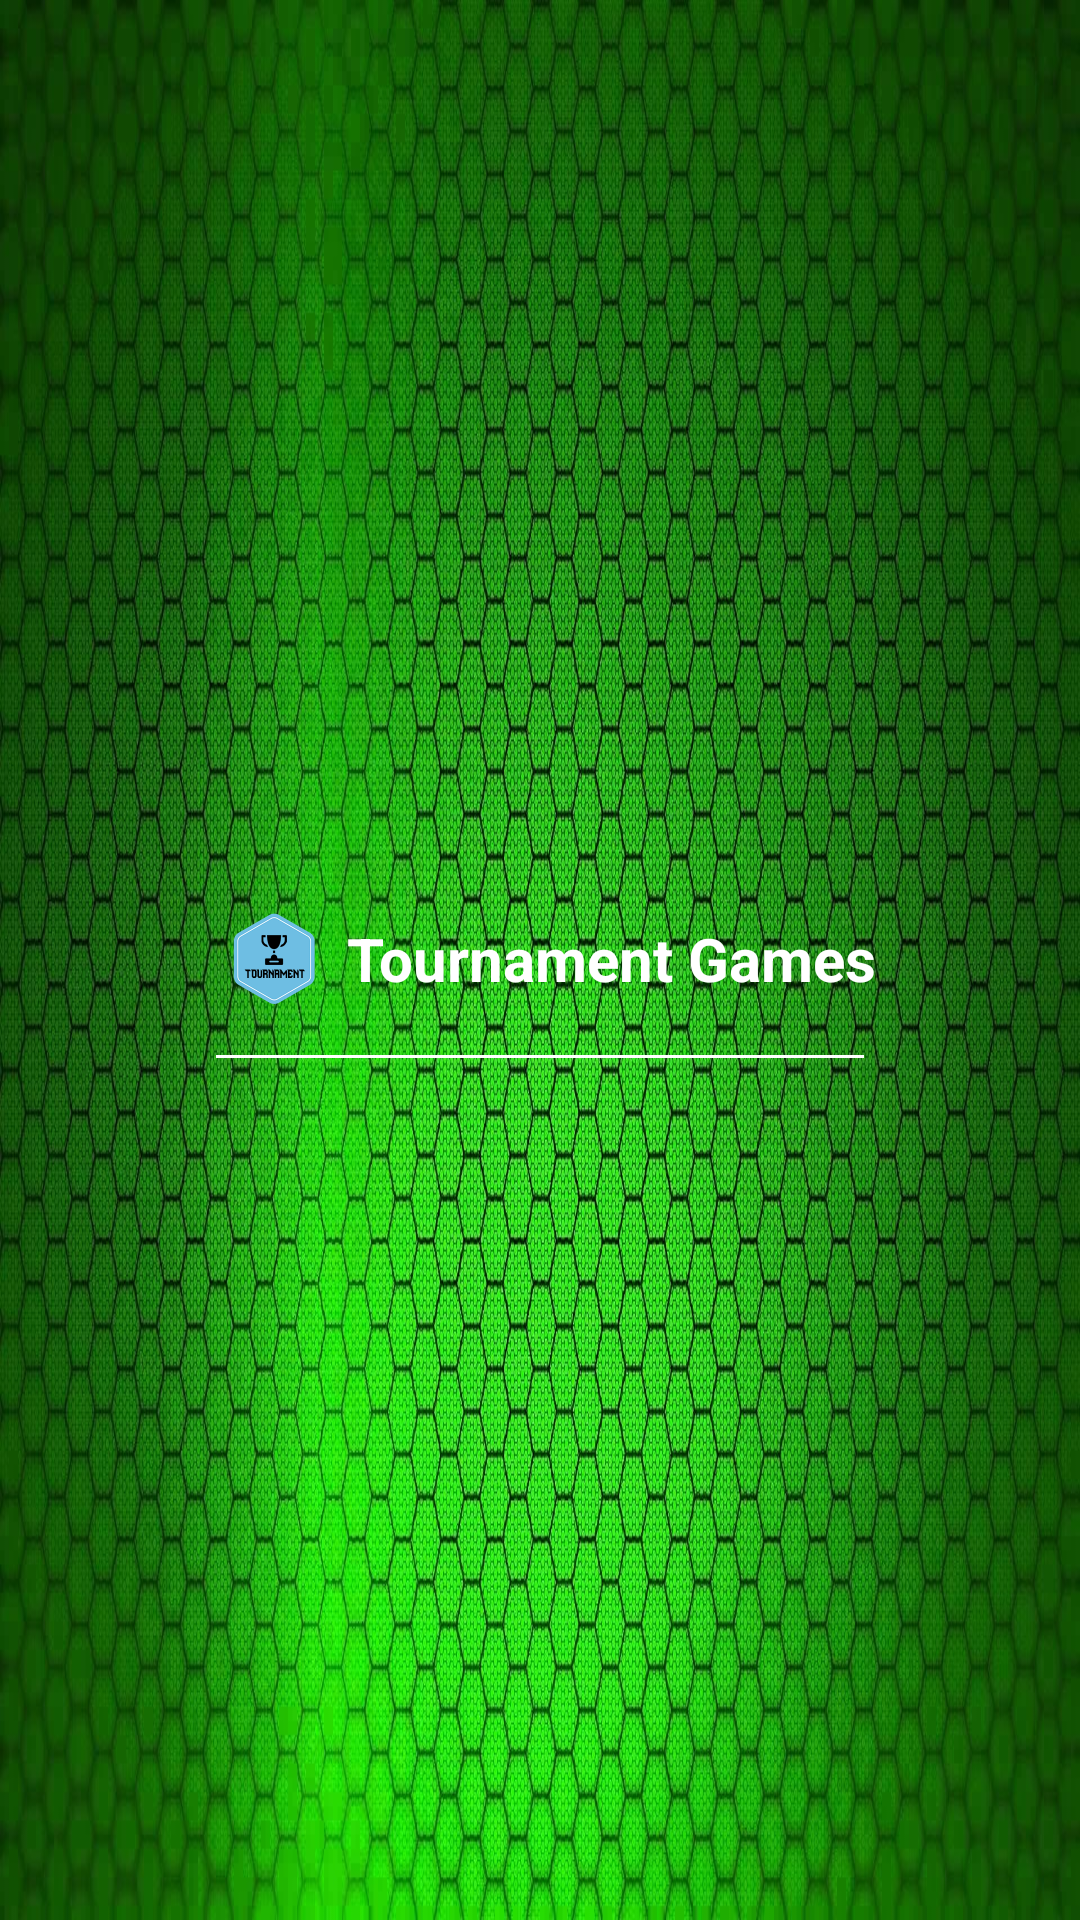

Here is an Android app screen rendered from its layout file. Give the layout XML and the strings, colors and styles it references.
<!-- AndroidManifest.xml: application theme Theme.First -->
<!-- res/layout/dialog_tournament_games.xml -->
<?xml version="1.0" encoding="utf-8"?>
<androidx.constraintlayout.widget.ConstraintLayout xmlns:android="http://schemas.android.com/apk/res/android"
    xmlns:app="http://schemas.android.com/apk/res-auto"
    android:background="@drawable/splash_screen_1"
    android:layout_width="match_parent"
    android:layout_height="match_parent">
    <LinearLayout android:orientation="vertical"
        android:layout_width="match_parent"
        android:layout_height="wrap_content"
        android:gravity="center"
        app:layout_constraintBottom_toBottomOf="parent"
        app:layout_constraintEnd_toEndOf="parent"
        app:layout_constraintStart_toStartOf="parent"
        app:layout_constraintTop_toTopOf="parent">
        <LinearLayout
            android:gravity="center"
            android:orientation="horizontal"
            android:layout_width="match_parent"
            android:layout_height="wrap_content"
            android:layout_margin="@dimen/dimen_8dp">
            <ImageView android:layout_width="@dimen/dimen_32dp"
                android:layout_height="@dimen/dimen_32dp"
                android:layout_margin="8dp" android:src="@drawable/ic_tournament"/>
            <TextView
                android:textSize="20sp"
                android:textStyle="bold"
                android:textColor="@android:color/white"
                android:layout_width="wrap_content"
                android:layout_height="wrap_content"
                android:text="@string/tournament_games"/>
        </LinearLayout>
        <View
            android:background="@android:color/white"
            android:layout_width="match_parent"
            android:layout_height="@dimen/dimen_1dp"
            android:layout_marginStart="@dimen/dimen_72dp"
            android:layout_marginEnd="@dimen/dimen_72dp"/>
        <androidx.recyclerview.widget.RecyclerView
            android:layout_gravity="center"
            android:id="@+id/recycler_view"
            android:layout_width="match_parent"
            android:layout_height="wrap_content"
            android:layout_marginStart="@dimen/dimen_64dp"
            android:layout_marginEnd="@dimen/dimen_64dp"/>
    </LinearLayout>
</androidx.constraintlayout.widget.ConstraintLayout>
<!-- resources referenced by this layout -->
<resources>
  <dimen name="dimen_1dp">1dp</dimen>
  <dimen name="dimen_32dp">32dp</dimen>
  <dimen name="dimen_64dp">64dp</dimen>
  <dimen name="dimen_72dp">72dp</dimen>
  <dimen name="dimen_8dp">8dp</dimen>
  <!-- drawable ic_tournament: png bitmap (drawable, 29742 bytes) -->
  <!-- drawable splash_screen_1: jpg bitmap (drawable, 843192 bytes) -->
  <string name="tournament_games">Tournament Games</string>
  <style name="Theme.First" parent="Theme.AppCompat.Light.NoActionBar">
          <item name="android:windowNoTitle">true</item>
          <item name="android:windowActionBar">false</item>
          <item name="android:windowFullscreen">true</item>
          <item name="android:windowContentOverlay">@null</item>
          <item name="android:windowIsTranslucent">false</item>
          <item name="android:windowDisablePreview">true</item>
      </style>
</resources>
